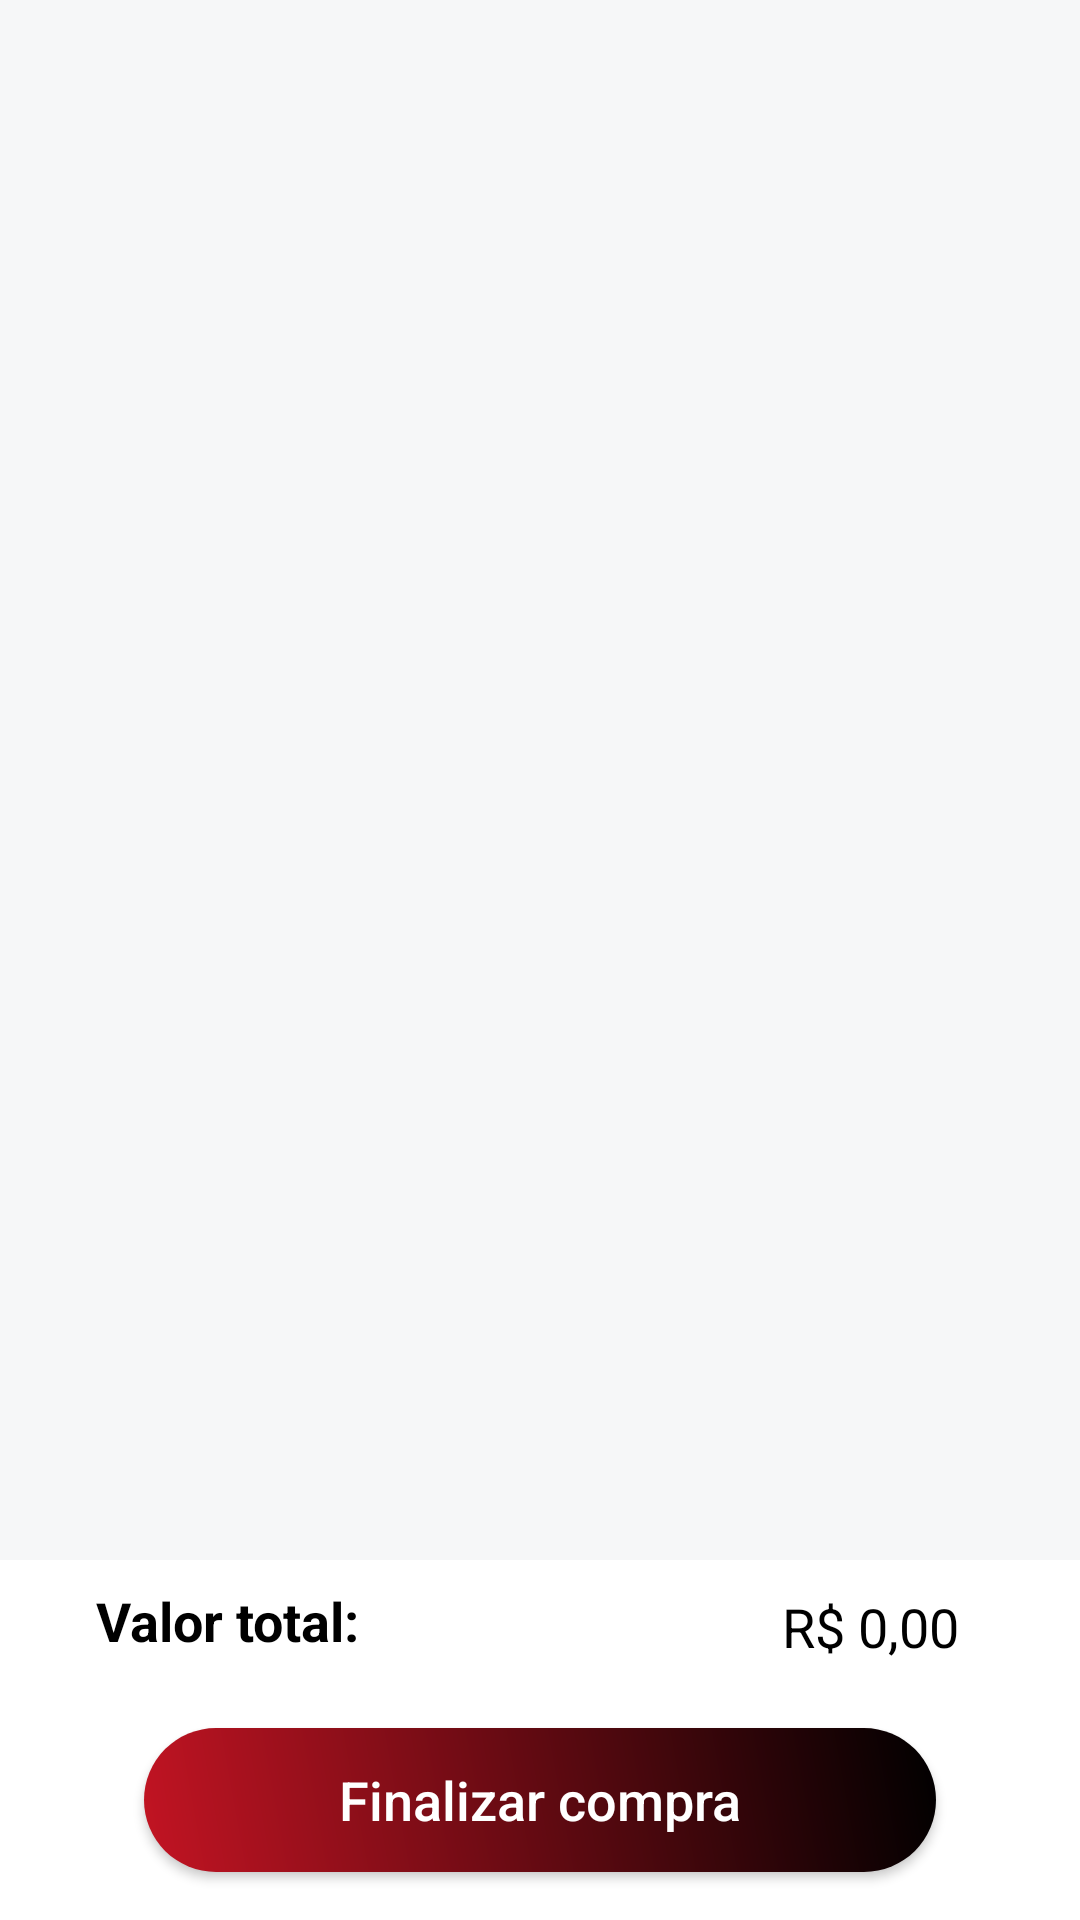

Layout XML and referenced resources for this Android screen:
<!-- AndroidManifest.xml: application theme AppTheme -->
<!-- res/layout/activity_carrinho.xml -->
<?xml version="1.0" encoding="utf-8"?>
<androidx.constraintlayout.widget.ConstraintLayout xmlns:android="http://schemas.android.com/apk/res/android"
    xmlns:app="http://schemas.android.com/apk/res-auto"
    xmlns:tools="http://schemas.android.com/tools"
    android:layout_width="match_parent"
    android:layout_height="match_parent"
    tools:context=".activitys.CarrinhoActivity"
    android:background="#F6F7F8"
    >


    <ScrollView
        android:layout_width="match_parent"
        android:layout_height="0dp"
        app:layout_constraintBottom_toTopOf="@+id/linearLayout"
        app:layout_constraintEnd_toEndOf="parent"
        app:layout_constraintHorizontal_bias="0.0"
        app:layout_constraintStart_toStartOf="parent"
        app:layout_constraintTop_toTopOf="parent">

        <androidx.recyclerview.widget.RecyclerView
            android:id="@+id/recycler_carrinho"
            android:layout_width="match_parent"
            android:layout_height="wrap_content"
            android:padding="20dp"
            tools:layout_editor_absoluteX="20dp"
            tools:layout_editor_absoluteY="76dp" />
    </ScrollView>

    <LinearLayout
        android:id="@+id/linearLayout"
        android:layout_width="match_parent"
        android:layout_height="120dp"
        android:background="@android:color/white"
        android:orientation="horizontal"
        app:layout_constraintBottom_toBottomOf="parent"
        app:layout_constraintEnd_toEndOf="parent"
        app:layout_constraintStart_toStartOf="parent">

        <androidx.constraintlayout.widget.ConstraintLayout
            android:layout_width="match_parent"
            android:layout_height="match_parent">

            <TextView
                android:layout_width="wrap_content"
                android:layout_height="wrap_content"
                android:layout_marginStart="32dp"
                android:layout_marginTop="8dp"
                android:text="Valor total: "
                android:textColor="@android:color/black"
                android:textSize="18dp"
                android:textStyle="bold"
                app:layout_constraintStart_toStartOf="parent"
                app:layout_constraintTop_toTopOf="parent" />

            <EditText
                android:id="@+id/valor_total"
                android:layout_width="wrap_content"
                android:layout_height="wrap_content"
                android:layout_marginEnd="32dp"
                android:backgroundTint="@android:color/transparent"
                android:enabled="false"
                android:text="R$ 0,00 "
                android:textColor="@android:color/black"
                android:textSize="18dp"
                app:layout_constraintEnd_toEndOf="parent"
                app:layout_constraintTop_toTopOf="parent" />

            <Button
                android:id="@+id/btn_finalizar"
                android:layout_width="0dp"
                android:layout_height="wrap_content"
                android:layout_gravity="center_horizontal"
                android:layout_marginStart="48dp"
                android:layout_marginEnd="48dp"
                android:layout_marginBottom="16dp"
                android:layout_weight="1"
                android:background="@drawable/shape"
                android:text="Finalizar compra"
                android:textAllCaps="false"
                android:textColor="@android:color/white"
                android:textSize="18sp"
                app:layout_constraintBottom_toBottomOf="parent"
                app:layout_constraintEnd_toEndOf="parent"
                app:layout_constraintStart_toStartOf="parent" />

        </androidx.constraintlayout.widget.ConstraintLayout>
    </LinearLayout>
</androidx.constraintlayout.widget.ConstraintLayout>
<!-- resources referenced by this layout -->
<resources>
  <!-- drawable shape (drawable-v24) -->
  <shape xmlns:android="http://schemas.android.com/apk/res/android"
      android:shape="rectangle">
      <gradient
          android:startColor="#c31423"
          android:endColor="#000000"
          android:angle="45"/>
      <padding android:left="6dp"
          android:top="6dp"
          android:right="6dp"
          android:bottom="6dp" />
      <corners android:radius="50dp" />
  
  </shape>
  <style name="AppTheme" parent="Theme.AppCompat.Light.DarkActionBar">
          
          <item name="colorPrimary">@color/colorPrimary</item>
          <item name="colorPrimaryDark">@color/colorPrimaryDark</item>
          <item name="colorAccent">@color/colorAccent</item>
      </style>
  <color name="colorPrimary">#000000</color>
  <color name="colorPrimaryDark">#000000</color>
  <color name="colorAccent">#000000</color>
</resources>
